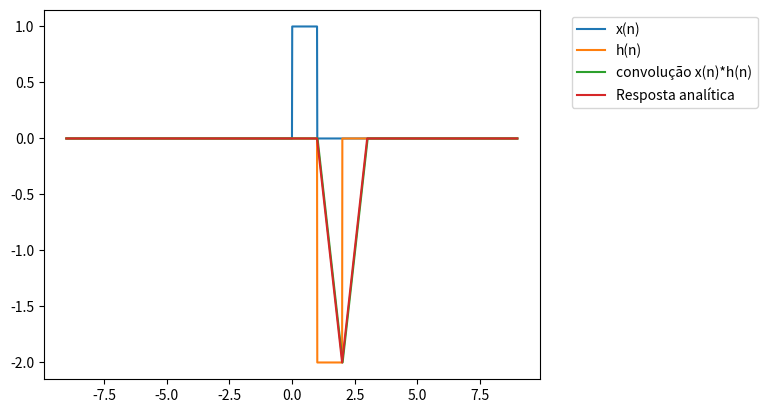

Generate this figure with matplotlib:
import numpy as np
import matplotlib.pyplot as plt

def u(x):
    return np.heaviside(x, 1)

def h(t):
    return -2*u(t-1) + 2*u(t-2)

def x(t):
    return u(t) - u(t-1)

def respAnalitica(x):
    return u(x-1)*(2-2*x) - u(x-2)*(2-2*x) + u(x-2)*(2*x-6) - u(x-3)*(2*x-6)

start = -9
end = 9
passo = 0.01

space = np.arange(start, end, passo)
print((space))
print(h(space))

y = np.convolve(x(space), h(space), mode='same')
y = y * 0.01 # Normalização
print((y))

plt.plot(space, x(space), label = "x(n)")
plt.plot(space, h(space), label = "h(n)")
plt.plot(space, y, label = "convolução x(n)*h(n)")
plt.plot(space, respAnalitica(space), label = "Resposta analítica")

plt.legend(bbox_to_anchor=(1.05, 1), loc='upper left')
plt.show()
